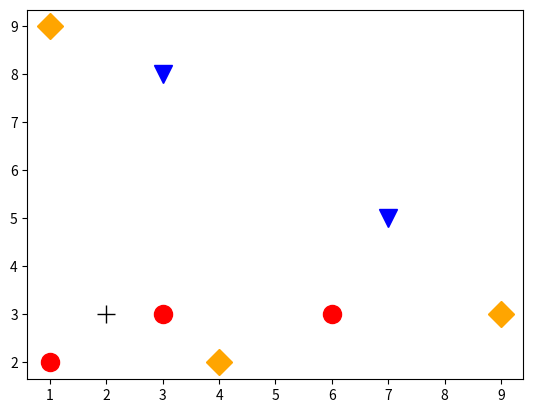

Reproduce this figure in Python.
import numpy as np
import matplotlib.pyplot as plt

train_data = np.array([[1,2],[4,2],[3,8],[9,3],[3,3],[6,3],[7,5],[1,9]])
#8个训练点坐标
train_class = ["cat","dog","bird","dog","cat","cat","bird","dog"]
#8个训练点类别
train_point = np.array([2,3])
#训练测试点坐标

distance = []
#创建一个空列表
for point in train_data:
    d = np.sqrt(np.sum((train_point - point) ** 2))
    #欧式距离公式
    distance.append(d)
    #将8个距离值放入空列表

k = 1
#knn算法中k=1的情况

distance_idx = distance.index(min(distance))
#在distance列表中找到最小值的索引，赋值distance_idx
print(f"k=1时最近的类别为{train_class[distance_idx]}")
#最小值的索引也是train_class的索引，利用索引取出类别



k = 5
#knn算法中k=5的情况

distance_sorted = sorted(distance)
#给列表排序，排序后的列表叫distance_sorted

# distance0 = distance.index(distance_sorted[0])
# distance1 = distance.index(distance_sorted[1])
# distance2 = distance.index(distance_sorted[2])
# distance3 = distance.index(distance_sorted[3])
# distance4 = distance.index(distance_sorted[4])
#以上是不用for循环

c1 = 0
c2 = 0
c3 = 0
#初始化

for num in range(k):
    distance_num = distance.index(distance_sorted[num])
#将排序后的前5个距离值在distance列表中找到对应索引值，赋值distance_num
    print(f"k=5时最近的类别分别为{train_class[distance_num]}")
#将对应的索引值放到训练点的类别中，输出相应的类别
    if train_class[distance_num] == "cat":
        c1 += 1
    elif train_class[distance_num] == "dog":
        c2 += 1
    else:
        c3 += 1
#如果是cat，c1加1，dog是c2加1，其他情况（bird）是c3加1

class_num = [c1,c2,c3]
#将类别出现的次数组成列表，命名为class_num

class_k5 = class_num.index(max(class_num))
#取出列表中最大值的索引，赋值class_k5

class_type = ["cat","dog","bird"]
#按照cat,dog,bird的顺序组成列表，命名class_type

print(f"k=5经knn算法后的类别为{class_type[class_k5]}")
#在class_type列表中找到class_k5所对应的类别，输出

#下面是画图描点的程序
marker = ["o",'D','v']
#描点的形状
coral = ["red","orange","blue"]
#描点的颜色
n = 0
#初始化
class_index = {'cat': 0,'dog': 1,'bird':2}
#创建一个字典，（key，value)
for draw_point in train_data:

    key = train_class[n]
    #将train_class中的类别依次取出，赋值key
    x = draw_point[0]
    #x=依次取出点的横坐标
    y = draw_point[1]
    #y=依次取出点的纵坐标

    plt.plot(x, y, marker= marker[class_index[key]], color=coral[class_index[key]],linewidth=0.1,markersize=13)
    #在字典中找到key所对应的value，再到marker中找到value对应的描点的形状和颜色
    n += 1
    #依次取出所描点的类别

plt.plot(train_point[0],train_point[1],marker= "+", color="black",linewidth=0.1,markersize=13)
#将训练测试点坐标描出来
plt.show()
#画图






